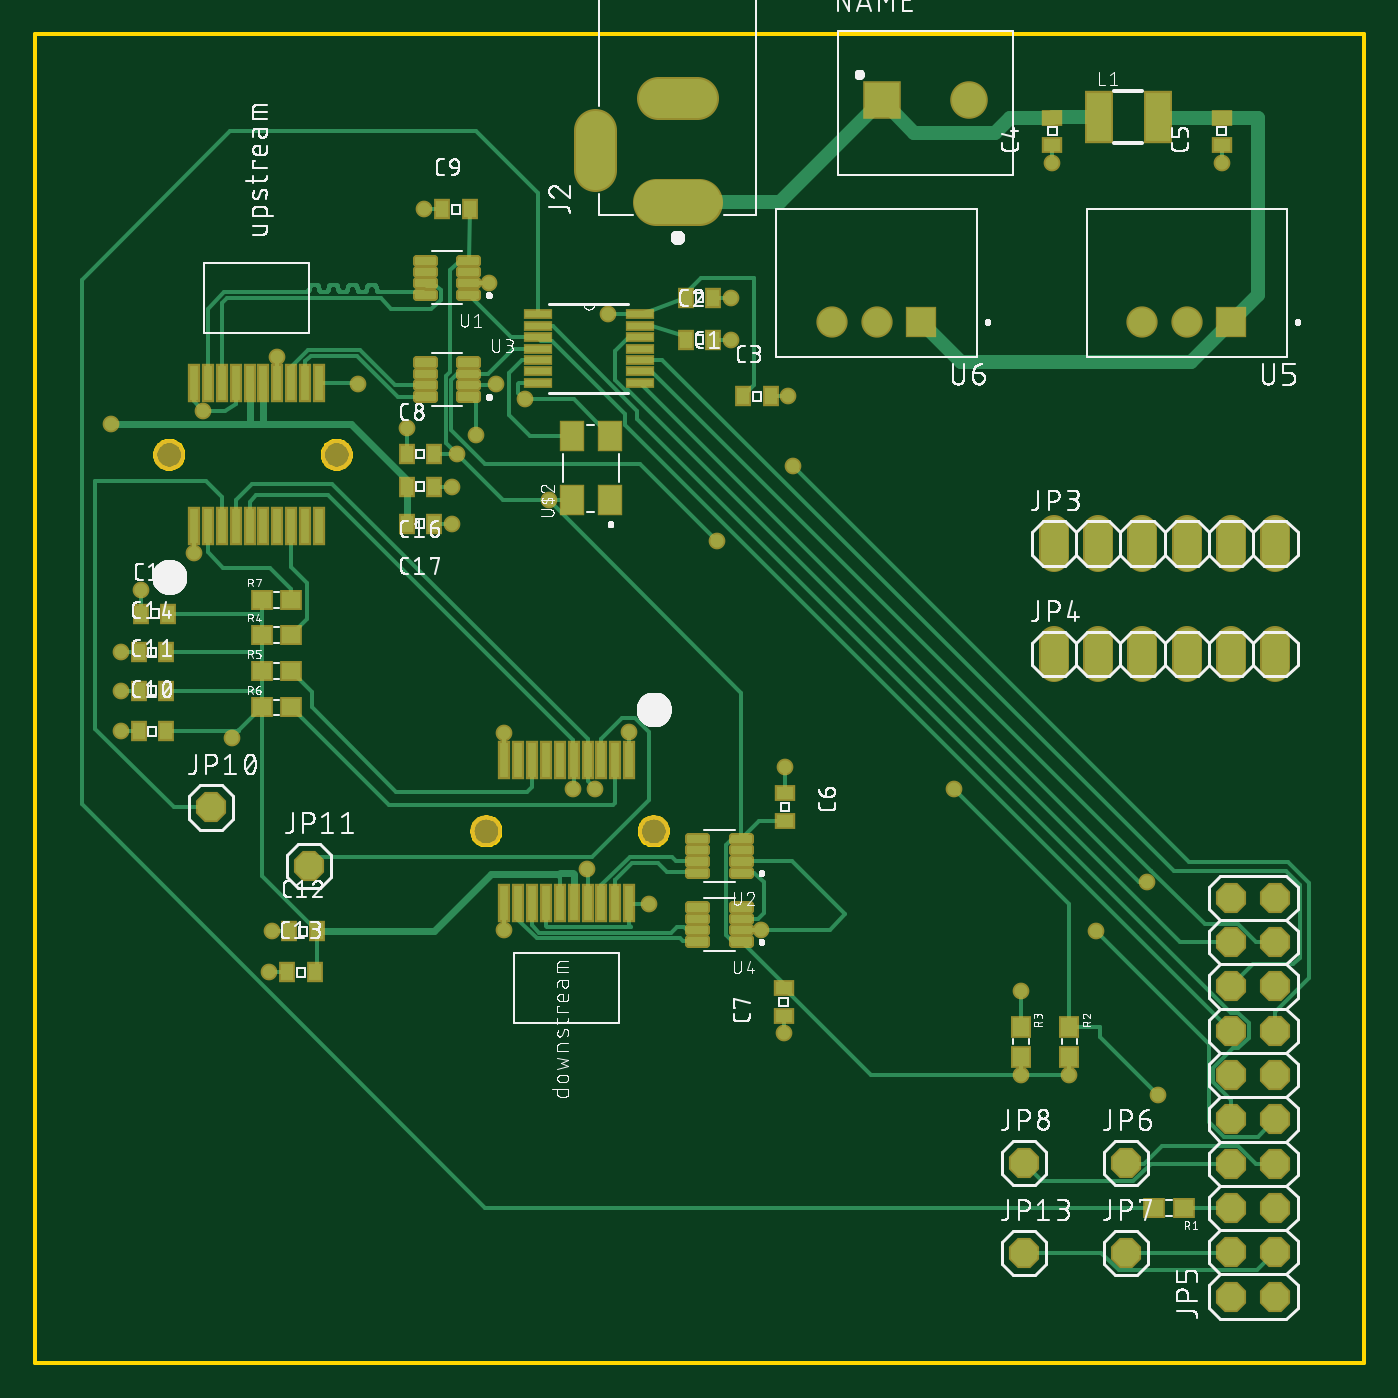
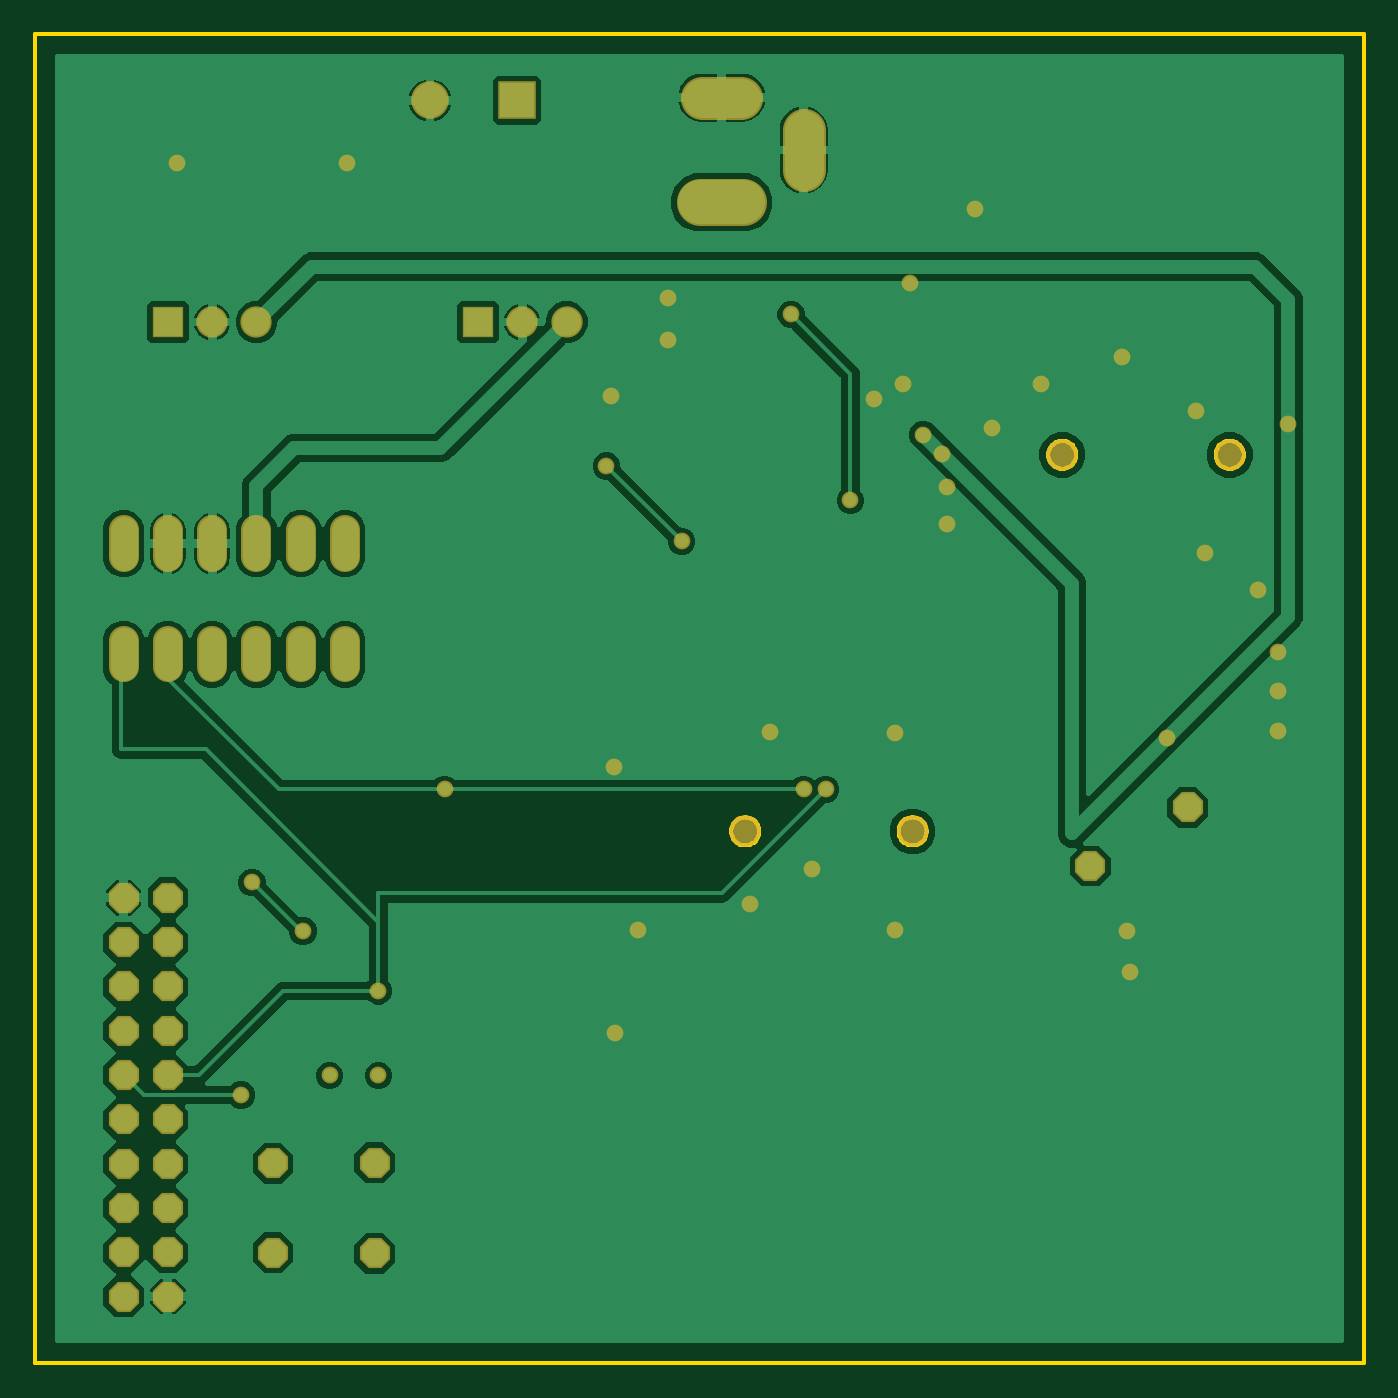
Circuit board: 7 layer files. Board 76.2 x 76.2 mm.
- bottom_copper: copper_bottom.gbr (63641 bytes)
- top_copper: copper_top.gbr (34361 bytes)
- outline: profile.gbr (5379 bytes)
- top_silk: silkscreen_top.gbr (210959 bytes)
- bottom_mask: soldermask_bottom.gbr (2638 bytes)
- top_mask: soldermask_top.gbr (8050 bytes)
- paste: solderpaste_top.gbr (7217 bytes)

=== bottom_copper: copper_bottom.gbr (63641 bytes, source omitted) ===
=== top_copper: copper_top.gbr (34361 bytes, source omitted) ===
=== outline: profile.gbr ===
G04 EAGLE Gerber RS-274X export*
G75*
%MOMM*%
%FSLAX34Y34*%
%LPD*%
%IN*%
%IPPOS*%
%AMOC8*
5,1,8,0,0,1.08239X$1,22.5*%
G01*
%ADD10C,0.254000*%


D10*
X0Y0D02*
X762000Y0D01*
X762000Y762000D01*
X0Y762000D01*
X0Y0D01*
X316300Y680480D02*
X326300Y680480D01*
X326300Y710480D01*
X316300Y710480D01*
X316300Y680480D01*
X350800Y660480D02*
X385800Y660480D01*
X385800Y670480D01*
X350800Y670480D01*
X350800Y660480D01*
X353300Y720480D02*
X383300Y720480D01*
X383300Y730480D01*
X353300Y730480D01*
X353300Y720480D01*
X346800Y305193D02*
X346877Y305975D01*
X347030Y306746D01*
X347259Y307498D01*
X347559Y308225D01*
X347930Y308918D01*
X348367Y309571D01*
X348865Y310179D01*
X349421Y310735D01*
X350029Y311233D01*
X350682Y311670D01*
X351375Y312041D01*
X352102Y312341D01*
X352854Y312570D01*
X353625Y312723D01*
X354407Y312800D01*
X355193Y312800D01*
X355975Y312723D01*
X356746Y312570D01*
X357498Y312341D01*
X358225Y312041D01*
X358918Y311670D01*
X359571Y311233D01*
X360179Y310735D01*
X360735Y310179D01*
X361233Y309571D01*
X361670Y308918D01*
X362041Y308225D01*
X362341Y307498D01*
X362570Y306746D01*
X362723Y305975D01*
X362800Y305193D01*
X362800Y304407D01*
X362723Y303625D01*
X362570Y302854D01*
X362341Y302102D01*
X362041Y301375D01*
X361670Y300682D01*
X361233Y300029D01*
X360735Y299421D01*
X360179Y298865D01*
X359571Y298367D01*
X358918Y297930D01*
X358225Y297559D01*
X357498Y297259D01*
X356746Y297030D01*
X355975Y296877D01*
X355193Y296800D01*
X354407Y296800D01*
X353625Y296877D01*
X352854Y297030D01*
X352102Y297259D01*
X351375Y297559D01*
X350682Y297930D01*
X350029Y298367D01*
X349421Y298865D01*
X348865Y299421D01*
X348367Y300029D01*
X347930Y300682D01*
X347559Y301375D01*
X347259Y302102D01*
X347030Y302854D01*
X346877Y303625D01*
X346800Y304407D01*
X346800Y305193D01*
X250800Y305193D02*
X250877Y305975D01*
X251030Y306746D01*
X251259Y307498D01*
X251559Y308225D01*
X251930Y308918D01*
X252367Y309571D01*
X252865Y310179D01*
X253421Y310735D01*
X254029Y311233D01*
X254682Y311670D01*
X255375Y312041D01*
X256102Y312341D01*
X256854Y312570D01*
X257625Y312723D01*
X258407Y312800D01*
X259193Y312800D01*
X259975Y312723D01*
X260746Y312570D01*
X261498Y312341D01*
X262225Y312041D01*
X262918Y311670D01*
X263571Y311233D01*
X264179Y310735D01*
X264735Y310179D01*
X265233Y309571D01*
X265670Y308918D01*
X266041Y308225D01*
X266341Y307498D01*
X266570Y306746D01*
X266723Y305975D01*
X266800Y305193D01*
X266800Y304407D01*
X266723Y303625D01*
X266570Y302854D01*
X266341Y302102D01*
X266041Y301375D01*
X265670Y300682D01*
X265233Y300029D01*
X264735Y299421D01*
X264179Y298865D01*
X263571Y298367D01*
X262918Y297930D01*
X262225Y297559D01*
X261498Y297259D01*
X260746Y297030D01*
X259975Y296877D01*
X259193Y296800D01*
X258407Y296800D01*
X257625Y296877D01*
X256854Y297030D01*
X256102Y297259D01*
X255375Y297559D01*
X254682Y297930D01*
X254029Y298367D01*
X253421Y298865D01*
X252865Y299421D01*
X252367Y300029D01*
X251930Y300682D01*
X251559Y301375D01*
X251259Y302102D01*
X251030Y302854D01*
X250877Y303625D01*
X250800Y304407D01*
X250800Y305193D01*
X85000Y520307D02*
X84923Y519525D01*
X84770Y518754D01*
X84541Y518002D01*
X84241Y517275D01*
X83870Y516582D01*
X83433Y515929D01*
X82935Y515321D01*
X82379Y514765D01*
X81771Y514267D01*
X81118Y513830D01*
X80425Y513459D01*
X79698Y513159D01*
X78946Y512930D01*
X78175Y512777D01*
X77393Y512700D01*
X76607Y512700D01*
X75825Y512777D01*
X75054Y512930D01*
X74302Y513159D01*
X73575Y513459D01*
X72882Y513830D01*
X72229Y514267D01*
X71621Y514765D01*
X71065Y515321D01*
X70567Y515929D01*
X70130Y516582D01*
X69759Y517275D01*
X69459Y518002D01*
X69230Y518754D01*
X69077Y519525D01*
X69000Y520307D01*
X69000Y521093D01*
X69077Y521875D01*
X69230Y522646D01*
X69459Y523398D01*
X69759Y524125D01*
X70130Y524818D01*
X70567Y525471D01*
X71065Y526079D01*
X71621Y526635D01*
X72229Y527133D01*
X72882Y527570D01*
X73575Y527941D01*
X74302Y528241D01*
X75054Y528470D01*
X75825Y528623D01*
X76607Y528700D01*
X77393Y528700D01*
X78175Y528623D01*
X78946Y528470D01*
X79698Y528241D01*
X80425Y527941D01*
X81118Y527570D01*
X81771Y527133D01*
X82379Y526635D01*
X82935Y526079D01*
X83433Y525471D01*
X83870Y524818D01*
X84241Y524125D01*
X84541Y523398D01*
X84770Y522646D01*
X84923Y521875D01*
X85000Y521093D01*
X85000Y520307D01*
X181000Y520307D02*
X180923Y519525D01*
X180770Y518754D01*
X180541Y518002D01*
X180241Y517275D01*
X179870Y516582D01*
X179433Y515929D01*
X178935Y515321D01*
X178379Y514765D01*
X177771Y514267D01*
X177118Y513830D01*
X176425Y513459D01*
X175698Y513159D01*
X174946Y512930D01*
X174175Y512777D01*
X173393Y512700D01*
X172607Y512700D01*
X171825Y512777D01*
X171054Y512930D01*
X170302Y513159D01*
X169575Y513459D01*
X168882Y513830D01*
X168229Y514267D01*
X167621Y514765D01*
X167065Y515321D01*
X166567Y515929D01*
X166130Y516582D01*
X165759Y517275D01*
X165459Y518002D01*
X165230Y518754D01*
X165077Y519525D01*
X165000Y520307D01*
X165000Y521093D01*
X165077Y521875D01*
X165230Y522646D01*
X165459Y523398D01*
X165759Y524125D01*
X166130Y524818D01*
X166567Y525471D01*
X167065Y526079D01*
X167621Y526635D01*
X168229Y527133D01*
X168882Y527570D01*
X169575Y527941D01*
X170302Y528241D01*
X171054Y528470D01*
X171825Y528623D01*
X172607Y528700D01*
X173393Y528700D01*
X174175Y528623D01*
X174946Y528470D01*
X175698Y528241D01*
X176425Y527941D01*
X177118Y527570D01*
X177771Y527133D01*
X178379Y526635D01*
X178935Y526079D01*
X179433Y525471D01*
X179870Y524818D01*
X180241Y524125D01*
X180541Y523398D01*
X180770Y522646D01*
X180923Y521875D01*
X181000Y521093D01*
X181000Y520307D01*
M02*

=== top_silk: silkscreen_top.gbr (210959 bytes, source omitted) ===
=== bottom_mask: soldermask_bottom.gbr ===
G04 EAGLE Gerber RS-274X export*
G75*
%MOMM*%
%FSLAX34Y34*%
%LPD*%
%INSoldermask Bottom*%
%IPPOS*%
%AMOC8*
5,1,8,0,0,1.08239X$1,22.5*%
G01*
%ADD10C,1.727200*%
%ADD11P,1.869504X8X112.500000*%
%ADD12C,1.803200*%
%ADD13C,1.793200*%
%ADD14R,1.793200X1.793200*%
%ADD15P,1.869504X8X22.500000*%
%ADD16R,2.153200X2.153200*%
%ADD17C,2.153200*%
%ADD18C,2.703200*%
%ADD19C,2.453200*%
%ADD20C,0.959600*%


D10*
X584200Y462280D02*
X584200Y477520D01*
X609600Y477520D02*
X609600Y462280D01*
X635000Y462280D02*
X635000Y477520D01*
X660400Y477520D02*
X660400Y462280D01*
X685800Y462280D02*
X685800Y477520D01*
X711200Y477520D02*
X711200Y462280D01*
X584200Y414020D02*
X584200Y398780D01*
X609600Y398780D02*
X609600Y414020D01*
X635000Y414020D02*
X635000Y398780D01*
X660400Y398780D02*
X660400Y414020D01*
X685800Y414020D02*
X685800Y398780D01*
X711200Y398780D02*
X711200Y414020D01*
D11*
X711200Y38100D03*
X685800Y38100D03*
X711200Y63500D03*
X685800Y63500D03*
X711200Y88900D03*
X685800Y88900D03*
X711200Y114300D03*
X685800Y114300D03*
X711200Y139700D03*
X685800Y139700D03*
X711200Y165100D03*
X685800Y165100D03*
X711200Y190500D03*
X685800Y190500D03*
X711200Y215900D03*
X685800Y215900D03*
X711200Y241300D03*
X685800Y241300D03*
X711200Y266700D03*
X685800Y266700D03*
D12*
X354800Y304800D03*
X258800Y304800D03*
X77000Y520700D03*
X173000Y520700D03*
D13*
X635000Y596900D03*
D14*
X685800Y596900D03*
D13*
X660400Y596900D03*
X457200Y596900D03*
D14*
X508000Y596900D03*
D13*
X482600Y596900D03*
D15*
X625602Y114554D03*
X625602Y63246D03*
X567182Y114808D03*
X101092Y318516D03*
X156972Y284988D03*
X567182Y62992D03*
D16*
X485540Y723900D03*
D17*
X535540Y723900D03*
D18*
X380800Y665480D02*
X355800Y665480D01*
D19*
X357050Y725480D02*
X379550Y725480D01*
X321300Y706730D02*
X321300Y684230D01*
D20*
X43346Y538480D03*
X113030Y358140D03*
X241808Y521208D03*
X252730Y532130D03*
X593090Y164844D03*
X565150Y164844D03*
X294464Y494580D03*
X328450Y601218D03*
X96520Y546100D03*
X280670Y552450D03*
X416336Y248210D03*
X268800Y248494D03*
X268800Y361106D03*
X260126Y619050D03*
X680466Y688114D03*
X91000Y464394D03*
X139000Y577006D03*
X238986Y502412D03*
X399006Y586740D03*
X583184Y688114D03*
X223294Y661416D03*
X49304Y362204D03*
X49304Y385572D03*
X135664Y247650D03*
X134394Y224028D03*
X49304Y407416D03*
X432026Y554228D03*
X238986Y481330D03*
X430022Y341856D03*
X399006Y610870D03*
X429260Y189004D03*
X264160Y561340D03*
X185420Y561340D03*
X340360Y361950D03*
X351790Y262890D03*
X316230Y283210D03*
X60960Y443230D03*
X213360Y535940D03*
X637540Y275590D03*
X608330Y247650D03*
X321310Y328930D03*
X527050Y328930D03*
X643890Y153670D03*
X434340Y514350D03*
X391160Y471170D03*
X565150Y213360D03*
X308610Y328930D03*
M02*

=== top_mask: soldermask_top.gbr (8050 bytes, source omitted) ===
=== paste: solderpaste_top.gbr (7217 bytes, source omitted) ===
